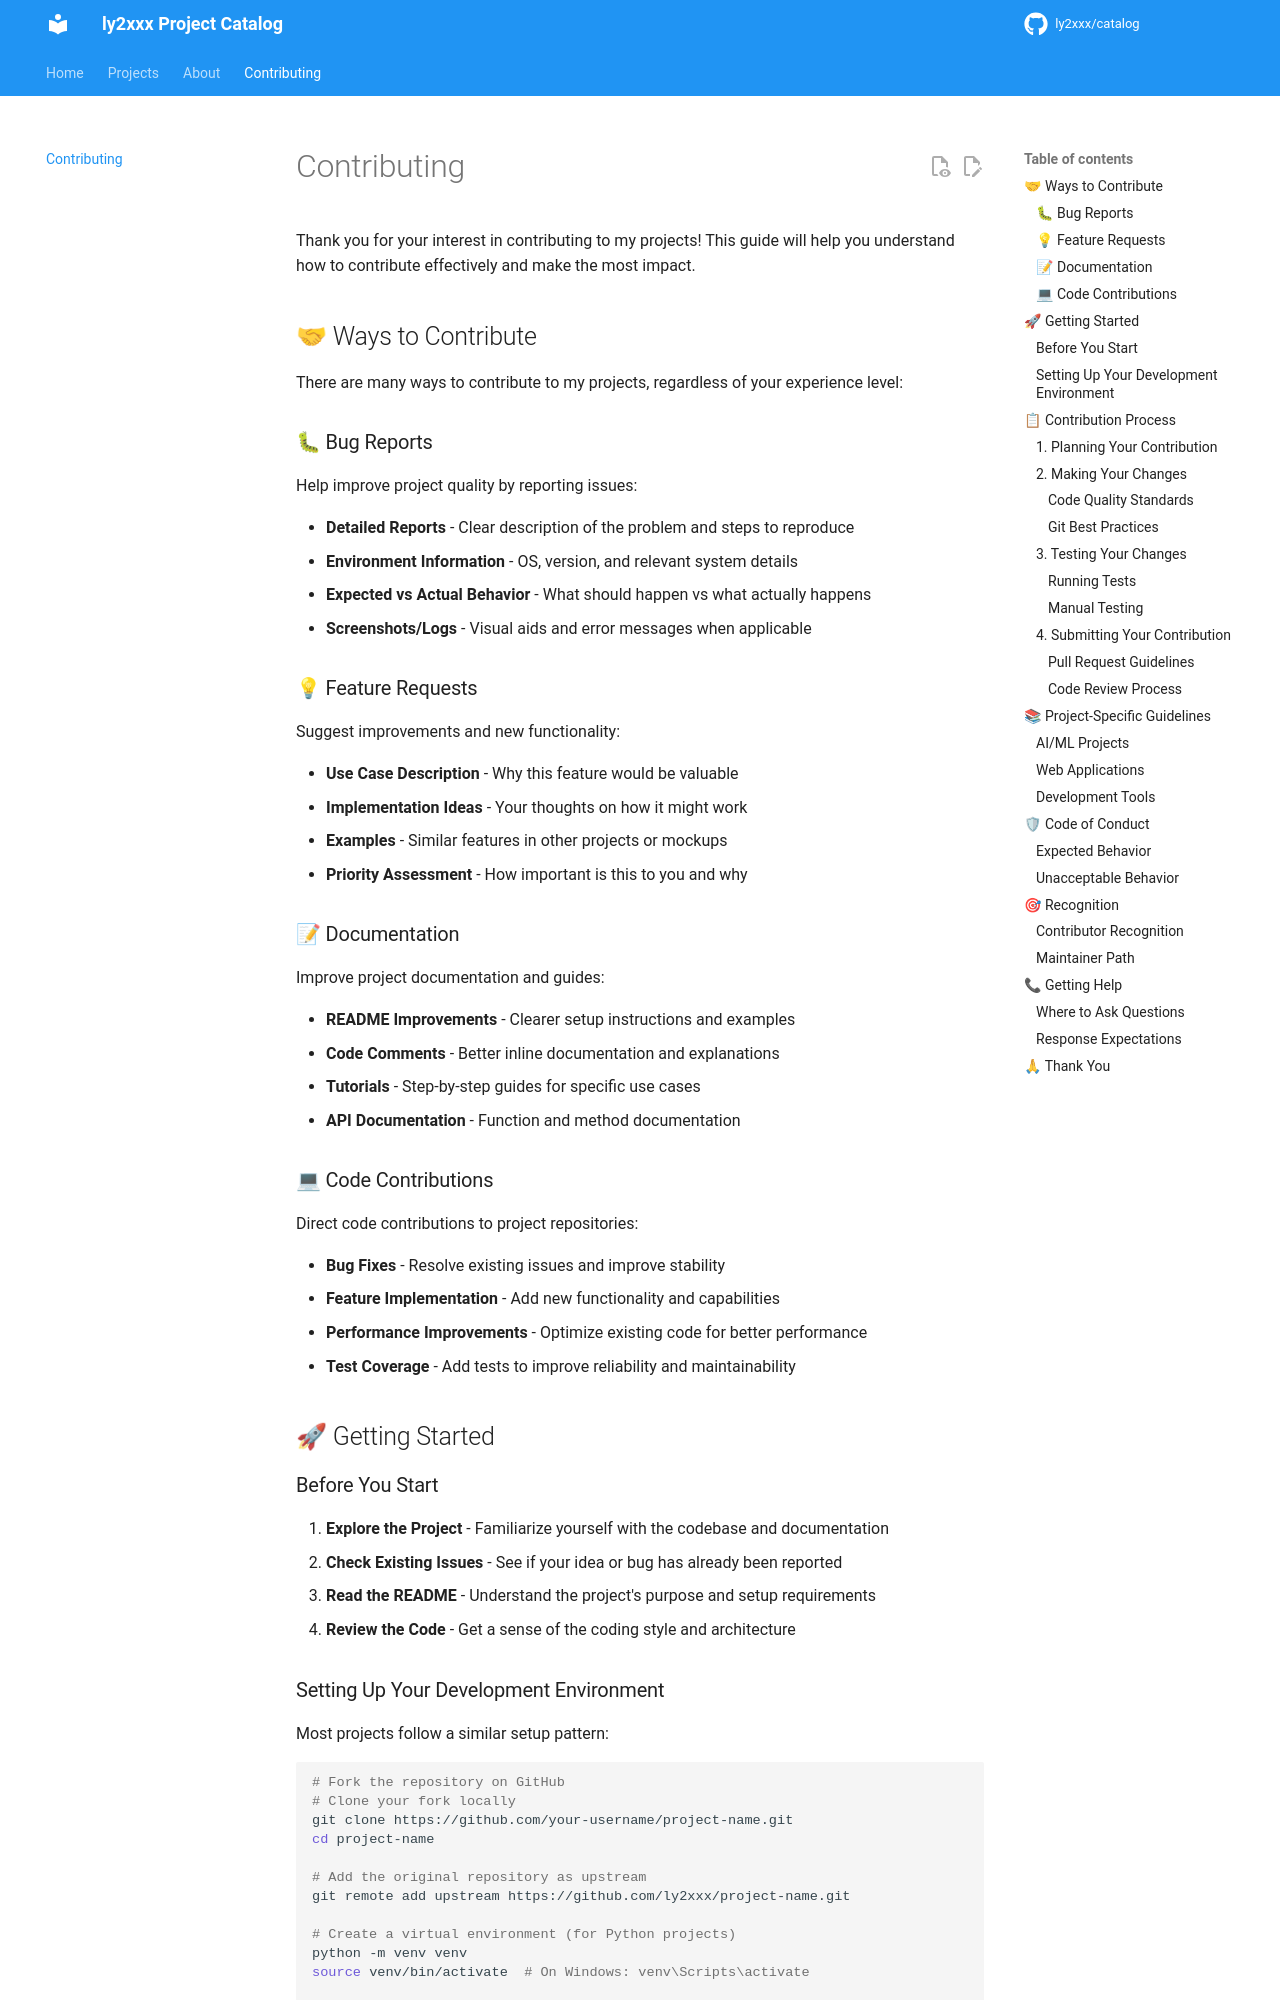

repository: ly2xxx/catalog · page: contributing/index.html · generator: mkdocs

# Contributing

Thank you for your interest in contributing to my projects! This guide will help you understand how to contribute effectively and make the most impact.

## 🤝 Ways to Contribute

There are many ways to contribute to my projects, regardless of your experience level:

### 🐛 Bug Reports
Help improve project quality by reporting issues:

- **Detailed Reports** - Clear description of the problem and steps to reproduce
- **Environment Information** - OS, version, and relevant system details
- **Expected vs Actual Behavior** - What should happen vs what actually happens
- **Screenshots/Logs** - Visual aids and error messages when applicable

### 💡 Feature Requests
Suggest improvements and new functionality:

- **Use Case Description** - Why this feature would be valuable
- **Implementation Ideas** - Your thoughts on how it might work
- **Examples** - Similar features in other projects or mockups
- **Priority Assessment** - How important is this to you and why

### 📝 Documentation
Improve project documentation and guides:

- **README Improvements** - Clearer setup instructions and examples
- **Code Comments** - Better inline documentation and explanations
- **Tutorials** - Step-by-step guides for specific use cases
- **API Documentation** - Function and method documentation

### 💻 Code Contributions
Direct code contributions to project repositories:

- **Bug Fixes** - Resolve existing issues and improve stability
- **Feature Implementation** - Add new functionality and capabilities
- **Performance Improvements** - Optimize existing code for better performance
- **Test Coverage** - Add tests to improve reliability and maintainability

## 🚀 Getting Started

### Before You Start

1. **Explore the Project** - Familiarize yourself with the codebase and documentation
2. **Check Existing Issues** - See if your idea or bug has already been reported
3. **Read the README** - Understand the project's purpose and setup requirements
4. **Review the Code** - Get a sense of the coding style and architecture
